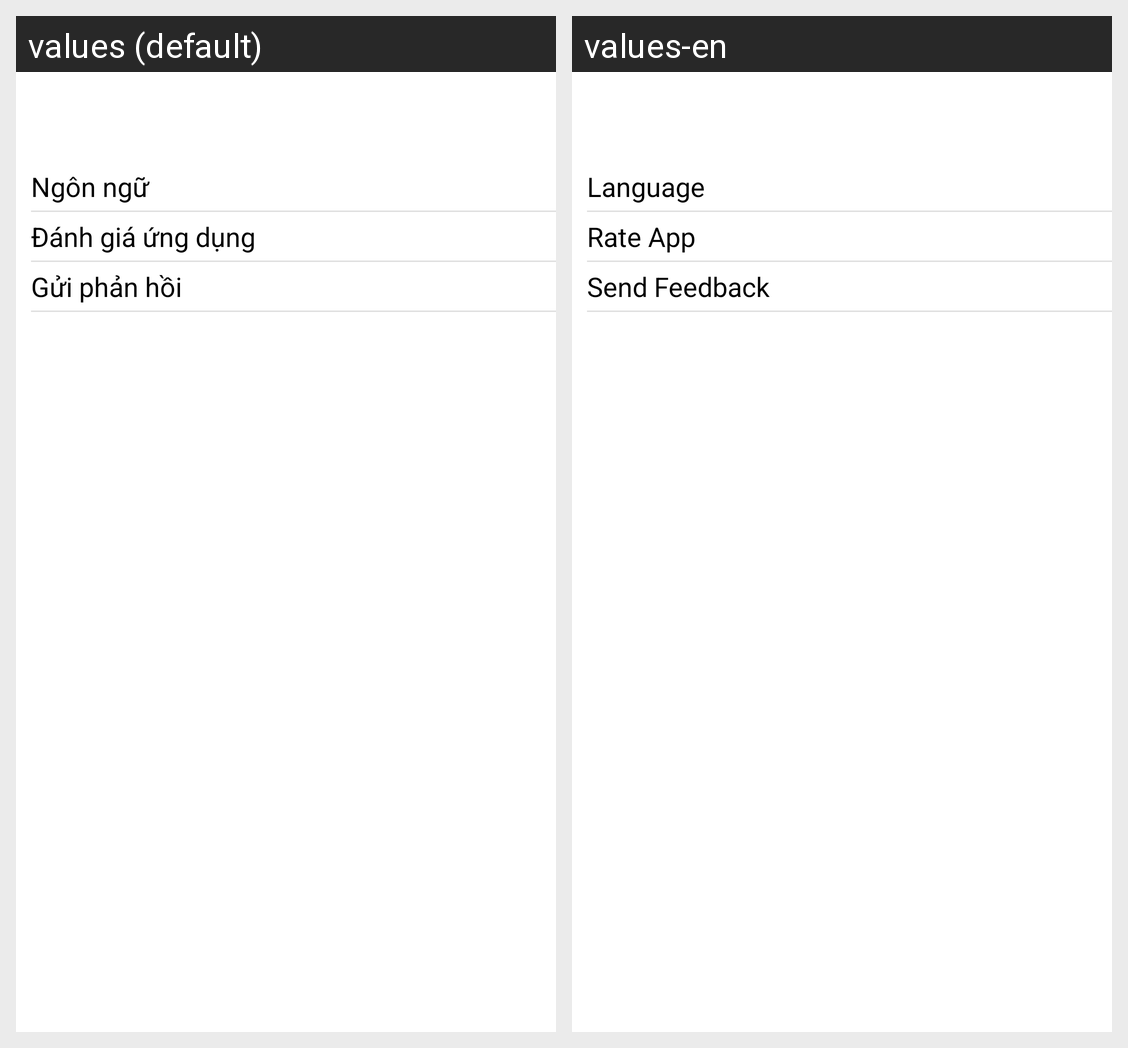

The same Android screen rendered under two of its app's locales, left to right. List the strings drawn on it with the default value and each locale's translation.
Android screen res/layout/setting_screen.xml rendered under 2 locales, left to right: values (default), values-en. Device: Nexus 5 (rendered at 1080×1920; each locale shown at half size, 540×960, under a caption strip naming it); theme AppTheme.
Strings drawn on this screen, with the default value and each locale's value (text and hints the layout hard-codes, and strings that could not be matched under every locale, appear in the picture but are not listed):

ngonNgu
  values: Ngôn ngữ
  values-en: Language

danhGiaUngDung
  values: Đánh giá ứng dụng
  values-en: Rate App

guiPhanHoi
  values: Gửi phản hồi
  values-en: Send Feedback
